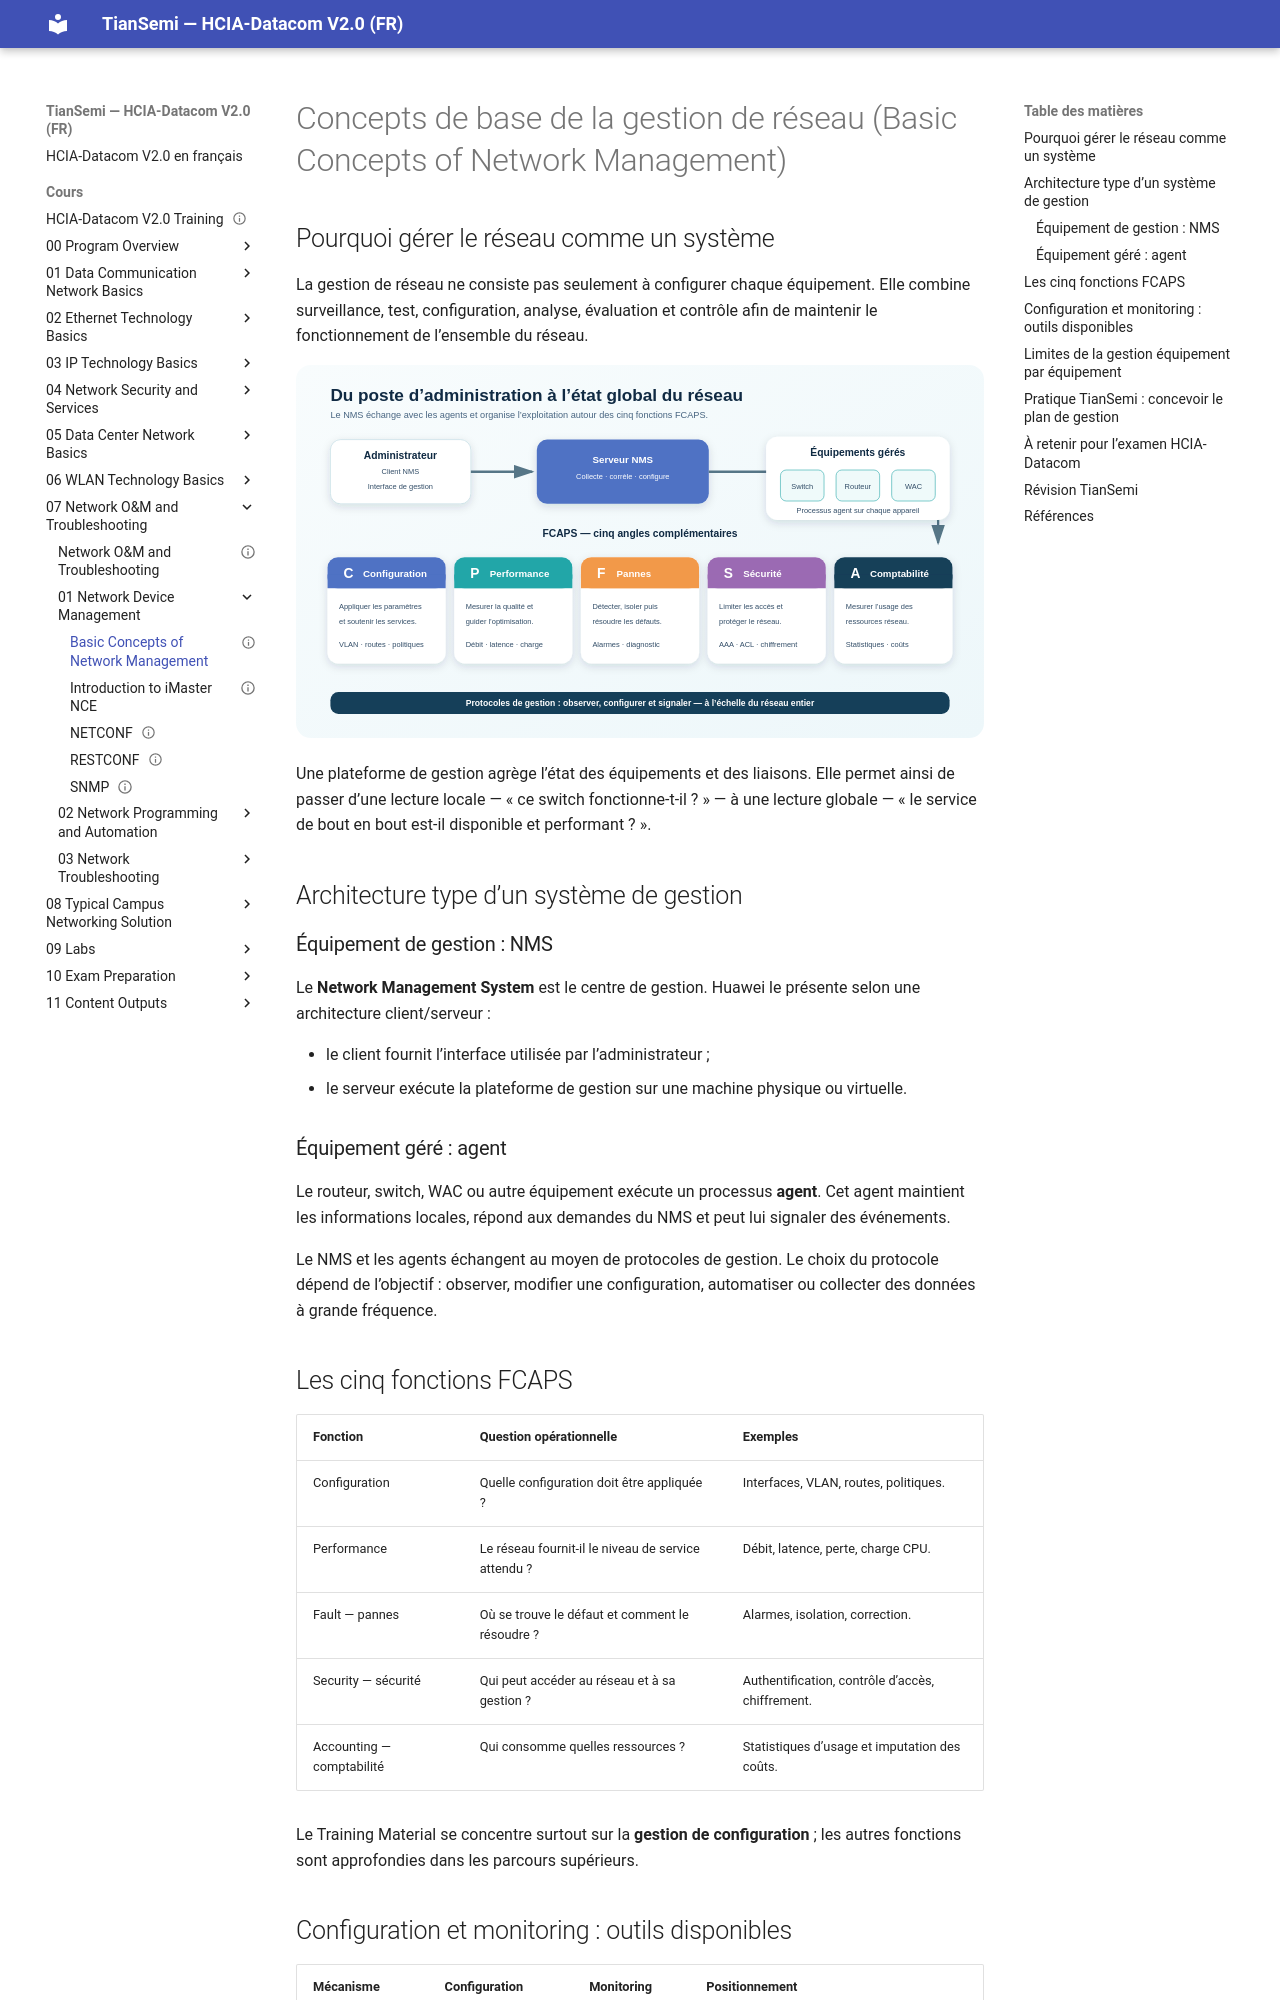

repository: tiansemi/hcia-datacom-fr · page: cours/07 Network O&M and Troubleshooting/01 Network Device Management/Basic Concepts of Network Management/index.html · generator: mkdocs

---
id: HUA-HCIA-DC-072
title: "Basic Concepts of Network Management"
official_title: "Basic Concepts of Network Management"
course_unit: "7.1.1"
category: "Huawei HCIA-Datacom Topic"
domain: "Datacom"
vendor: "Huawei"
certification: "HCIA-Datacom"
version: "V2.0"
difficulty: "intermediate"
status: "draft"
author: "MOULO OHOLO Jean Noel"
reviewed: false
created: 2026-08-11
updated: 2026-08-11
source: "HCIA-Datacom V2.0 Training Material"
source_pages: "PDF 937-942"
tags: [huawei, hcia, datacom, network-management, nms, agent, fcaps, monitoring]
prerequisites:
  - "[[WLAN Service Configuration Examples]]"
related:
  - "[[SNMP]]"
  - "[[NETCONF]]"
  - "[[RESTCONF]]"
lab_required: false
publication_status: "not-started"
site_url:
---

# Concepts de base de la gestion de réseau (Basic Concepts of Network Management)

## Pourquoi gérer le réseau comme un système

La gestion de réseau ne consiste pas seulement à configurer chaque équipement. Elle combine surveillance, test, configuration, analyse, évaluation et contrôle afin de maintenir le fonctionnement de l’ensemble du réseau.

![Architecture NMS et fonctions FCAPS de la gestion de réseau](<../../../assets/diagrammes/07 Network O&M and Troubleshooting/network-management-fcaps-fr.svg>)

Une plateforme de gestion agrège l’état des équipements et des liaisons. Elle permet ainsi de passer d’une lecture locale — « ce switch fonctionne-t-il ? » — à une lecture globale — « le service de bout en bout est-il disponible et performant ? ».

## Architecture type d’un système de gestion

### Équipement de gestion : NMS

Le **Network Management System** est le centre de gestion. Huawei le présente selon une architecture client/serveur :

- le client fournit l’interface utilisée par l’administrateur ;
- le serveur exécute la plateforme de gestion sur une machine physique ou virtuelle.

### Équipement géré : agent

Le routeur, switch, WAC ou autre équipement exécute un processus **agent**. Cet agent maintient les informations locales, répond aux demandes du NMS et peut lui signaler des événements.

Le NMS et les agents échangent au moyen de protocoles de gestion. Le choix du protocole dépend de l’objectif : observer, modifier une configuration, automatiser ou collecter des données à grande fréquence.

## Les cinq fonctions FCAPS

| Fonction | Question opérationnelle | Exemples |
| --- | --- | --- |
| Configuration | Quelle configuration doit être appliquée ? | Interfaces, VLAN, routes, politiques. |
| Performance | Le réseau fournit-il le niveau de service attendu ? | Débit, latence, perte, charge CPU. |
| Fault — pannes | Où se trouve le défaut et comment le résoudre ? | Alarmes, isolation, correction. |
| Security — sécurité | Qui peut accéder au réseau et à sa gestion ? | Authentification, contrôle d’accès, chiffrement. |
| Accounting — comptabilité | Qui consomme quelles ressources ? | Statistiques d’usage et imputation des coûts. |

Le Training Material se concentre surtout sur la **gestion de configuration** ; les autres fonctions sont approfondies dans les parcours supérieurs.
